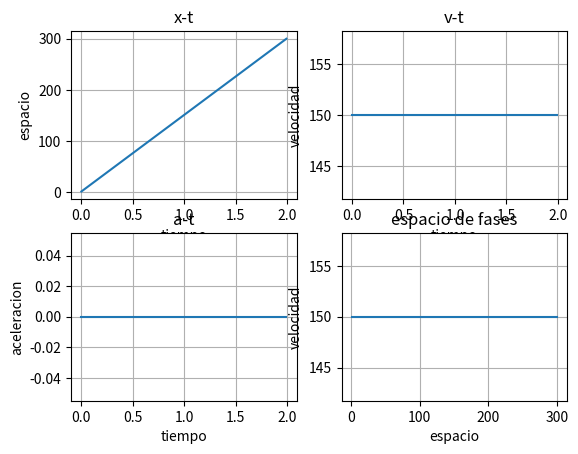

Write the Python code that produced this figure.
import matplotlib.pyplot as plt
import numpy as np
h=0.01
x=0
vx=0
ax=0
px=[]
pv=[]
pa=[]
pt = np.arange(0,2,h)

while x != 300:
	x=0
	vx = vx + 1
	px=[]
	pv=[]
	pa=[]
	
	for t in pt:
		x=x+vx*h
		vx=vx+ax*h
		px.append(x)
		pv.append(vx)
		pa.append(ax)


plt.subplot(2,2,1)
plt.plot(pt,px)
plt.xlabel('tiempo')
plt.ylabel('espacio')
plt.title('x-t')
plt.grid(True)

plt.subplot(2,2,2)
plt.plot(pt,pv)
plt.xlabel('tiempo')
plt.ylabel('velocidad')
plt.title('v-t')
plt.grid(True)

plt.subplot(2,2,3)
plt.plot(pt,pa)
plt.xlabel('tiempo')
plt.ylabel('aceleracion')
plt.title('a-t')
plt.grid(True)

plt.subplot(2,2,4)
plt.plot(px,pv)
plt.xlabel('espacio')
plt.ylabel('velocidad')
plt.title('espacio de fases')
plt.grid(True)

plt.show()
